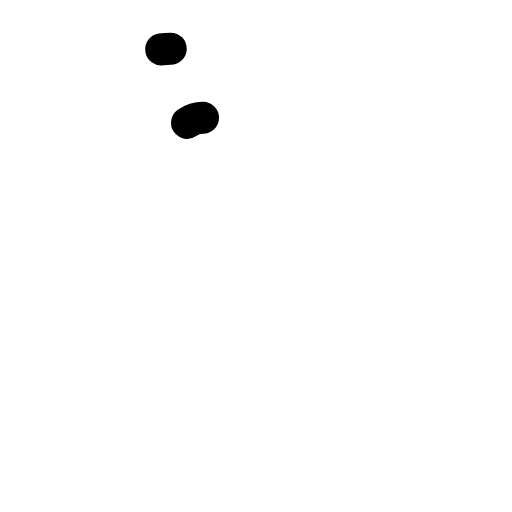
t = 0.00 s
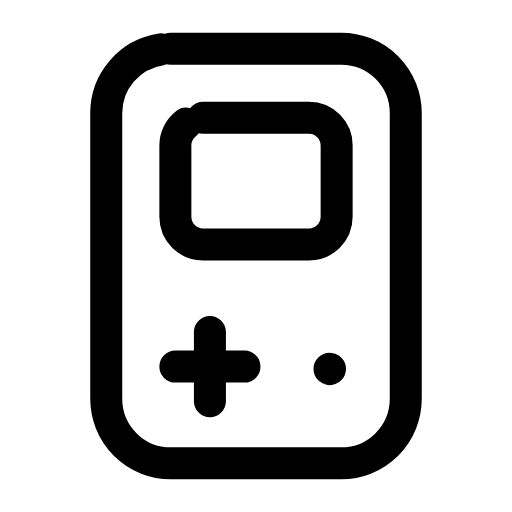
t = 0.24 s
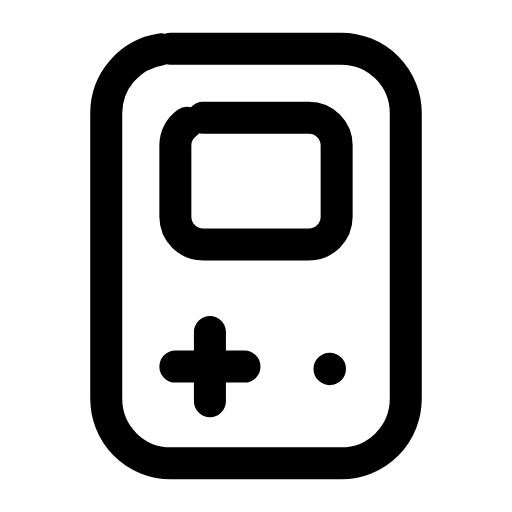
t = 0.47 s
t = 0.68 s: frame unchanged from t = 0.47 s, image omitted
t = 0.93 s: frame unchanged from t = 0.47 s, image omitted
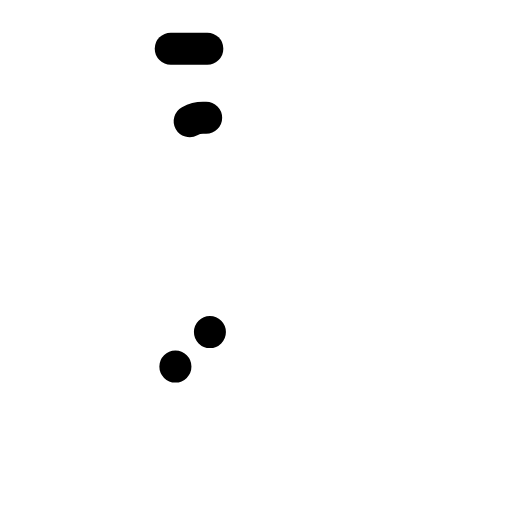
t = 1.17 s

The animated SVG that drew these frames (rendered in a browser with its animation timeline set to each time). Animation: 4 SMIL elements (animate=4); one cycle of 1.40 s, repeats indefinitely.

<svg xmlns="http://www.w3.org/2000/svg" width="24" height="24" viewBox="0 0 24 24" fill="none"><g transform="translate(-0.96 -0.96) scale(1.08)"><rect stroke="currentColor" stroke-width="1.389" stroke-linecap="round" stroke-linejoin="round" fill="none" x="5.5" y="3" width="13" height="18" rx="2.8" pathLength="1" stroke-dasharray="1"><animate attributeName="stroke-dashoffset" values="1;1;0;0;0;0;1;1;1" keyTimes="0;0;0.189;0.45;0.6;0.774;0.9;0.9;1" dur="1.4s" repeatCount="indefinite" calcMode="spline" keySplines="0.16 1 0.3 1;0.16 1 0.3 1;0.16 1 0.3 1;0.16 1 0.3 1;0.16 1 0.3 1;0.16 1 0.3 1;0.16 1 0.3 1;0.16 1 0.3 1"/></rect><rect stroke="currentColor" stroke-width="1.389" stroke-linecap="round" stroke-linejoin="round" fill="none" x="8.5" y="6" width="7" height="5.5" rx="1.2" pathLength="1" stroke-dasharray="1"><animate attributeName="stroke-dashoffset" values="1;1;0;0;0;0;1;1;1" keyTimes="0;0.0315;0.2205;0.45;0.6;0.753;0.879;0.9;1" dur="1.4s" repeatCount="indefinite" calcMode="spline" keySplines="0.16 1 0.3 1;0.16 1 0.3 1;0.16 1 0.3 1;0.16 1 0.3 1;0.16 1 0.3 1;0.16 1 0.3 1;0.16 1 0.3 1;0.16 1 0.3 1"/></rect><path stroke="currentColor" stroke-width="1.389" stroke-linecap="round" stroke-linejoin="round" fill="none" d="M8.5 16.8L11.5 16.8M10 15.3L10 18.3" pathLength="1" stroke-dasharray="1"><animate attributeName="stroke-dashoffset" values="1;1;0;0;0;0;1;1;1" keyTimes="0;0.063;0.252;0.45;0.6;0.732;0.858;0.9;1" dur="1.4s" repeatCount="indefinite" calcMode="spline" keySplines="0.16 1 0.3 1;0.16 1 0.3 1;0.16 1 0.3 1;0.16 1 0.3 1;0.16 1 0.3 1;0.16 1 0.3 1;0.16 1 0.3 1;0.16 1 0.3 1"/></path><circle stroke="currentColor" stroke-width="1.389" stroke-linecap="round" stroke-linejoin="round" fill="none" cx="15.2" cy="16.9" r="0.01" pathLength="1" stroke-dasharray="1"><animate attributeName="stroke-dashoffset" values="1;1;0;0;0;0;1;1;1" keyTimes="0;0.0945;0.2835;0.45;0.6;0.711;0.837;0.9;1" dur="1.4s" repeatCount="indefinite" calcMode="spline" keySplines="0.16 1 0.3 1;0.16 1 0.3 1;0.16 1 0.3 1;0.16 1 0.3 1;0.16 1 0.3 1;0.16 1 0.3 1;0.16 1 0.3 1;0.16 1 0.3 1"/></circle></g></svg>
